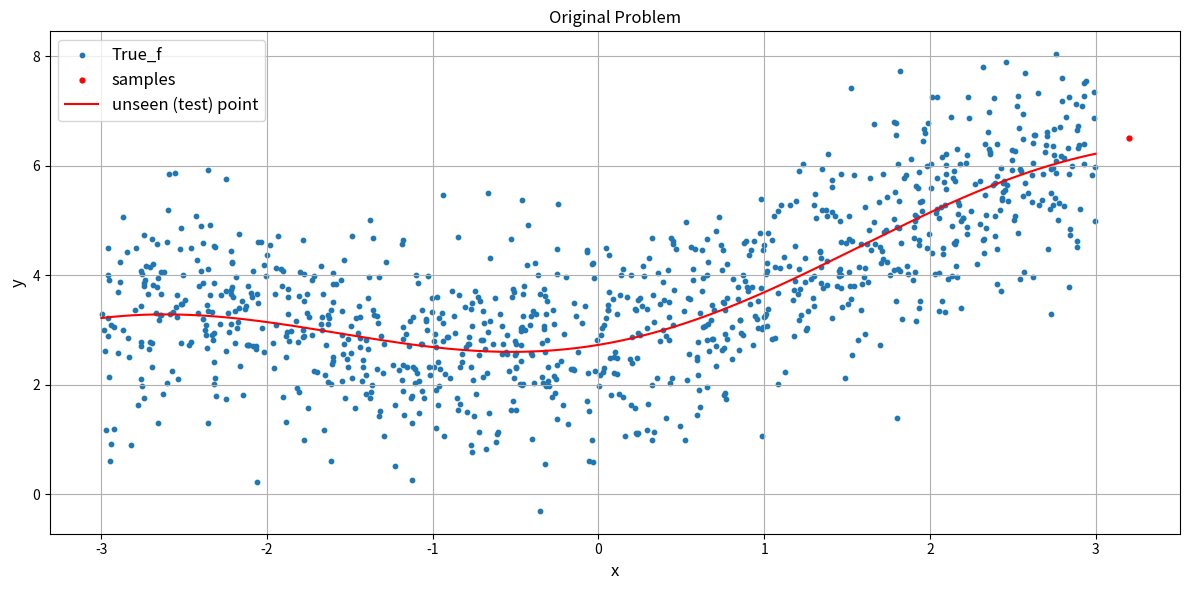
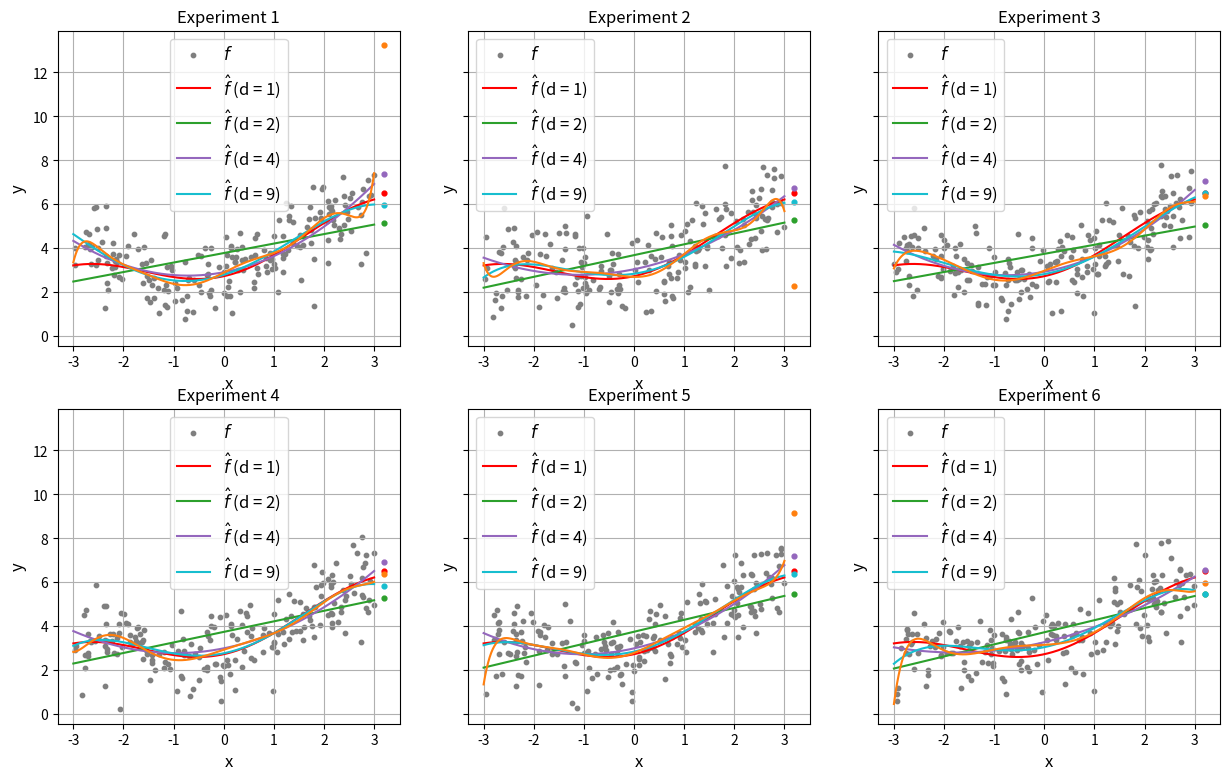

Reproduce these figures in Python, in order.
import numpy as np
import scipy.stats as stats
import matplotlib.pyplot as plt

def true_f(x):
    '''Asume the underlying true function f that dictates the
    relationship between x and y is:'''
    return 0.5 * x + np.sqrt(np.max(x, 0)) - np.cos(x) + 2

def f_hat(x, w):
    '''As a reminder, in polynomial regression we try to fit the
     following non-linear relationship between x and y.'''
    d = len(w) - 1
    # f'(x) = w_0 + w_1*x + w_2*x^2 + ... + w_d*x^d
    return np.sum(w * np.power(x, np.expand_dims(np.arange(d, -1, -1), 1)).T, 1)

if __name__ == '__main__':
    N = 1000

    # Pair Samples (x,y)
    x_max = 3
    x = x_max * (2 * np.random.rand(N) - 1)
    epsilon = np.random.randn(N) #Irreductible error (Noise)
    y = true_f(x) + epsilon

    # unseen test point (x_test,y_test)
    x_test = 3.2
    y_test = true_f(x_test) + np.random.randn()


    plt.figure(figsize=(12, 6))

    # Plot the (x, y) pair samples
    plt.scatter(x, y, s=10)
    # unseen test point
    plt.scatter(x_test, y_test, c='r', s=12)
    #underlying true function f(x) line
    x_range = np.linspace(-x_max, x_max, 1000) # x-axis range
    plt.plot(x_range, true_f(x_range), 'r', linewidth=1.5)

    plt.xlabel('x', size=12)
    plt.ylabel('y', size=12)
    plt.title("Original Problem")
    plt.grid()
    plt.legend(['True_f', 'samples', 'unseen (test) point'], fontsize=12)
    plt.xticks(np.arange(-x_max, x_max + 1))
    plt.tight_layout()

    '''
    We will model the problem with polynomial regressions of varying degrees of complexity. Let’s assume we could only 
    use n points (out of the 1,000) to train our polynomial regression model and we consider 
    four different regression models, one with degree d=1 (simple line), one with d=2, d=4, d=9.
    '''

    # use n points to train our model
    n = int(0.2 * N) #.02 * N
    print("Points used to train our model: ", n)

    # different regression models
    deg_complex = [1, 2, 4, 9]

    N_exp = 1
    fig, axs = plt.subplots(2, 3, sharey='all', figsize=(15, 9))
    colors = np.array(['tab:green', 'tab:purple', 'tab:cyan', 'tab:orange', 'tab:brown', 'tab:pink', 'tab:gray', 'tab:olive'])
    label_leg = [r'$f$']
    for d in deg_complex:
        label_leg.append(r"$\hat{f}$ (d = " + str(d) + ")")

    '''
    If we randomly sample n points from the underlying population (different realizations of the training data) and 
    we repeat this experiment 6 times, this is a possible outcome we get.
    '''
    for row in range(2):
        for col in range(3):
            # Select samples of training data points for a specific realization (experiment)
            idx = np.random.permutation(N)[:n]
            x_train, y_train = x[idx], y[idx]

            # set the different regression models
            w = []
            for d in deg_complex:
                w.append(np.polyfit(x_train, y_train, d)) #list of lists of weights

            # n training data points
            axs[row, col].scatter(x_train, y_train, s=10, c='tab:gray')

            # underlying (unknown to us) true function f
            axs[row, col].plot(x_range, true_f(x_range), 'r', linewidth=1.5)

            # The fitting of the different models to different realizations of training data.
            # the prediction f'(x) of test (unseen) point x under each model
            for k in range(len(w)):
                axs[row, col].plot(x_range, f_hat(x_range, w[k]), colors[k], linewidth=1.5)

            # unseen (test) point
            axs[row, col].scatter(x_test, y_test, c='r', s=12)
            for k in range(len(w)):
                axs[row, col].scatter(x_test, f_hat(x_test, w[k]), c=colors[k], s=12)

            axs[row, col].set_xlabel('x', size=12)
            axs[row, col].set_ylabel('y', size=12)
            axs[row, col].grid()
            axs[row, col].legend(label_leg, fontsize=12)
            #axs[i, j].legend([r'$f$', r'$\hat{f}$ (d = 1)', r'$\hat{f}$ (d = 2)', r'$\hat{f}$ (d = 3)', r'$\hat{f}$ (d = 5)'], fontsize=12)
            axs[row, col].title.set_text('Experiment {}'.format(N_exp))
            N_exp += 1

    plt.show()